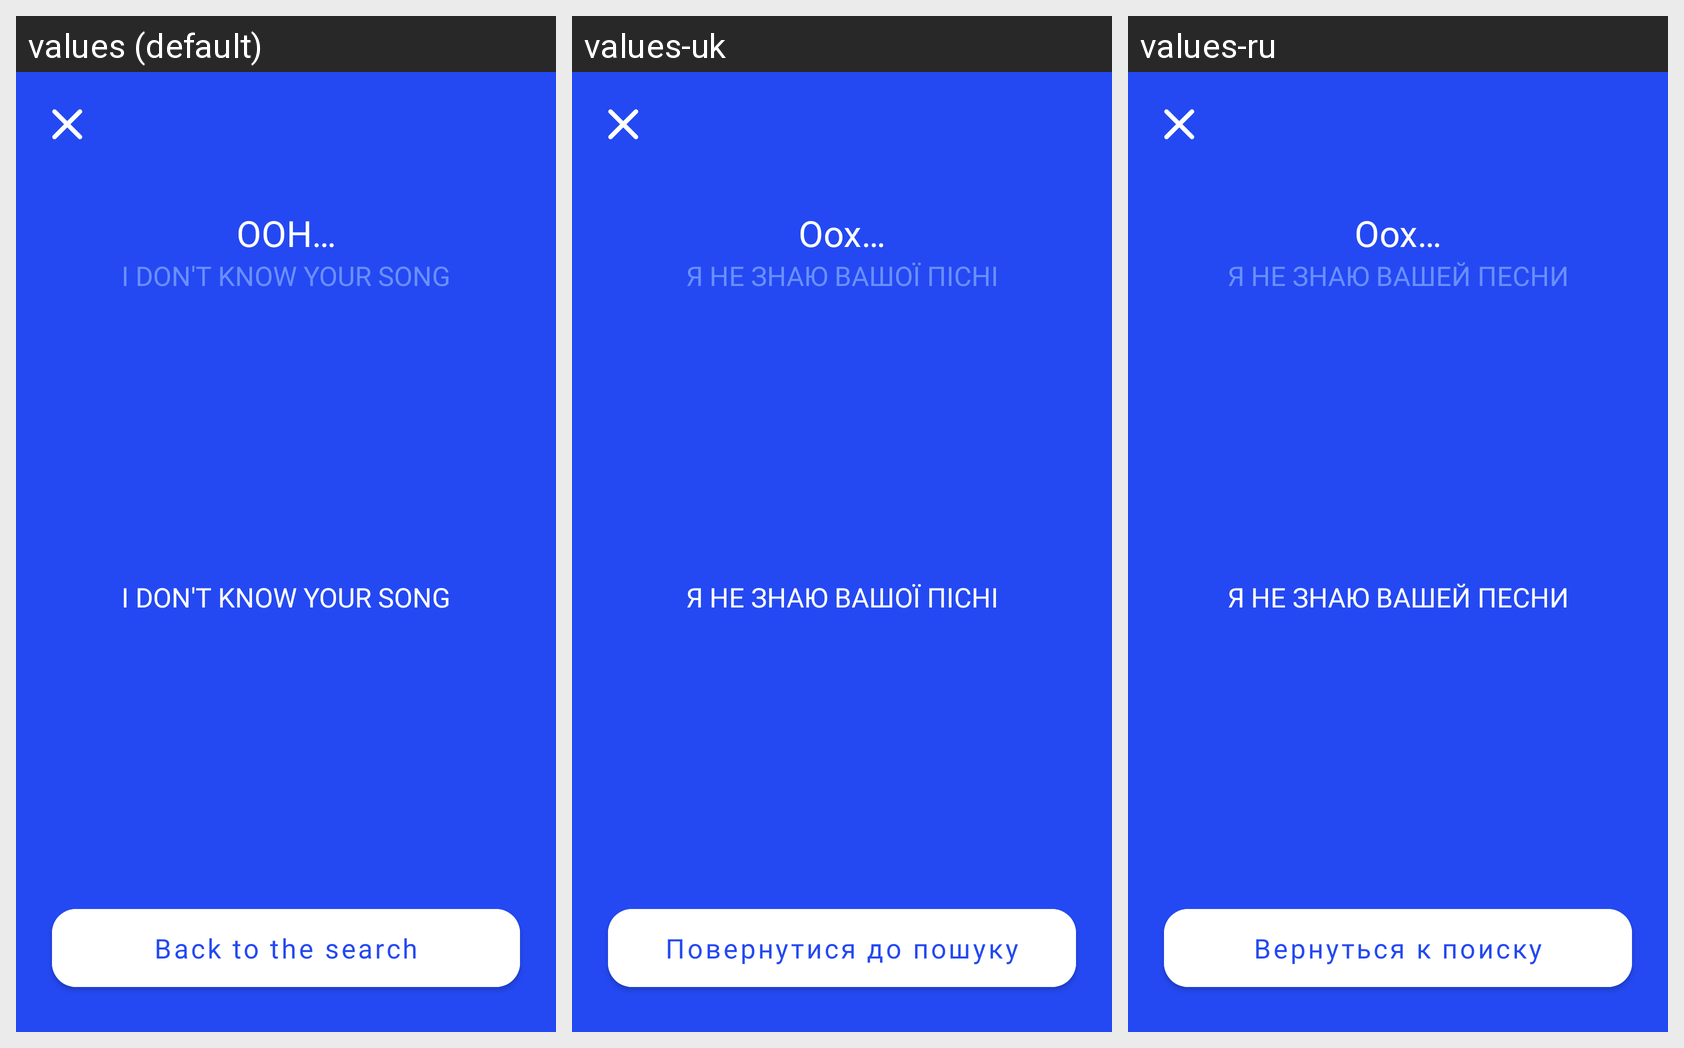

Locale-by-locale string values for the Android screen shown in this grid:
Android screen res/layout/fragment_result_failure.xml rendered under 3 locales, left to right: values (default), values-uk, values-ru. Device: Nexus 5 (rendered at 1080×1920; each locale shown at half size, 540×960, under a caption strip naming it); theme AppTheme.
Strings drawn on this screen, with the default value and each locale's value (text and hints the layout hard-codes, and strings that could not be matched under every locale, appear in the picture but are not listed):

title_failure
  values: OOH…
  values-uk: Оох…
  values-ru: Оох…

label_failure
  values: I don't know your song
  values-uk: Я не знаю вашої пісні
  values-ru: Я не знаю вашей песни

action_back_to_search
  values: Back to the search
  values-uk: Повернутися до пошуку
  values-ru: Вернуться к поиску
